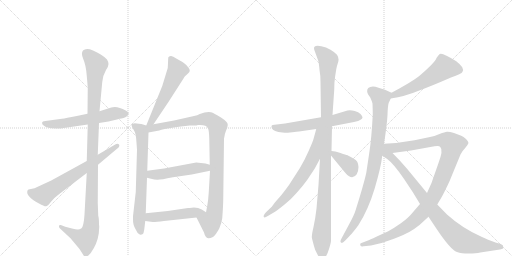
t = 0.00 s
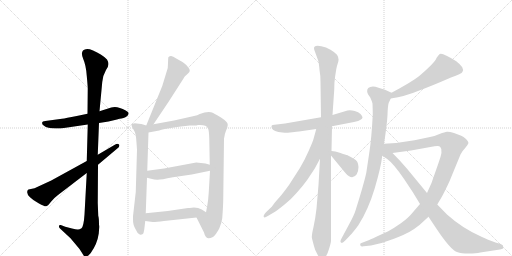
t = 2.73 s
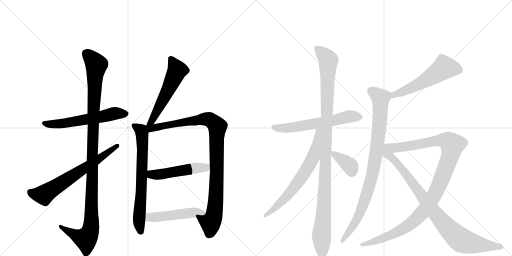
t = 5.46 s
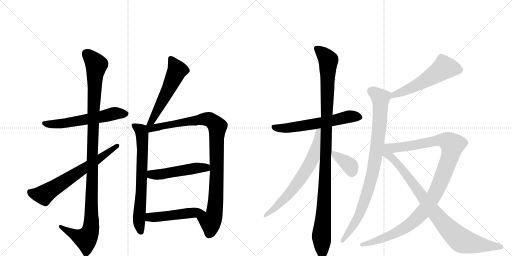
t = 8.18 s
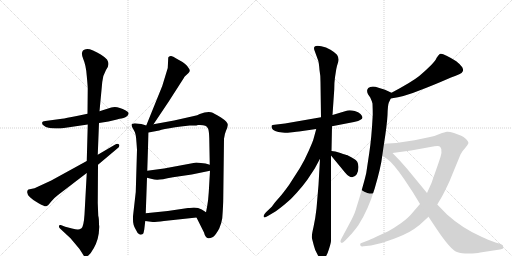
t = 10.91 s
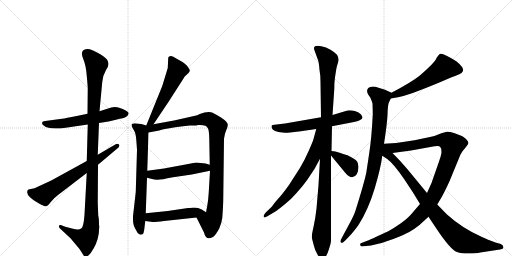
t = 13.64 s

The animated SVG that drew these frames (rendered in a browser with its animation timeline set to each time). Animation: 16 CSS @keyframes rules; one cycle of 13.64 s.

<svg version="1.1" viewBox="0 0 2048 1024" xmlns="http://www.w3.org/2000/svg">
  <g stroke="lightgray" stroke-dasharray="1,1" stroke-width="1" transform="scale(4, 4)">
    <line x1="0" y1="0" x2="256" y2="256"></line>
    <line x1="256" y1="0" x2="0" y2="256"></line>
    <line x1="128" y1="0" x2="128" y2="256"></line>
    <line x1="0" y1="128" x2="256" y2="128"></line>
    <line x1="256" y1="0" x2="512" y2="256"></line>
    <line x1="512" y1="0" x2="256" y2="256"></line>
    <line x1="384" y1="0" x2="384" y2="256"></line>
    <line x1="256" y1="128" x2="512" y2="128"></line>
  </g>
<g transform="scale(1, -1) translate(0, -850)">
   <style type="text/css">
    @keyframes keyframes0 {
      from {
       stroke: black;
       stroke-dashoffset: 585;
       stroke-width: 128;
       }
       66% {
       animation-timing-function: step-end;
       stroke: black;
       stroke-dashoffset: 0;
       stroke-width: 128;
       }
       to {
       stroke: black;
       stroke-width: 1024;
       }
       }
       #make-me-a-hanzi-animation-0 {
         animation: keyframes0 0.726074s both;
         animation-delay: 0.000000s;
         animation-timing-function: linear;
       }
    @keyframes keyframes1 {
      from {
       stroke: black;
       stroke-dashoffset: 1131;
       stroke-width: 128;
       }
       79% {
       animation-timing-function: step-end;
       stroke: black;
       stroke-dashoffset: 0;
       stroke-width: 128;
       }
       to {
       stroke: black;
       stroke-width: 1024;
       }
       }
       #make-me-a-hanzi-animation-1 {
         animation: keyframes1 1.170410s both;
         animation-delay: 0.726074s;
         animation-timing-function: linear;
       }
    @keyframes keyframes2 {
      from {
       stroke: black;
       stroke-dashoffset: 663;
       stroke-width: 128;
       }
       68% {
       animation-timing-function: step-end;
       stroke: black;
       stroke-dashoffset: 0;
       stroke-width: 128;
       }
       to {
       stroke: black;
       stroke-width: 1024;
       }
       }
       #make-me-a-hanzi-animation-2 {
         animation: keyframes2 0.789551s both;
         animation-delay: 1.896484s;
         animation-timing-function: linear;
       }
    @keyframes keyframes3 {
      from {
       stroke: black;
       stroke-dashoffset: 553;
       stroke-width: 128;
       }
       64% {
       animation-timing-function: step-end;
       stroke: black;
       stroke-dashoffset: 0;
       stroke-width: 128;
       }
       to {
       stroke: black;
       stroke-width: 1024;
       }
       }
       #make-me-a-hanzi-animation-3 {
         animation: keyframes3 0.700033s both;
         animation-delay: 2.686035s;
         animation-timing-function: linear;
       }
    @keyframes keyframes4 {
      from {
       stroke: black;
       stroke-dashoffset: 704;
       stroke-width: 128;
       }
       70% {
       animation-timing-function: step-end;
       stroke: black;
       stroke-dashoffset: 0;
       stroke-width: 128;
       }
       to {
       stroke: black;
       stroke-width: 1024;
       }
       }
       #make-me-a-hanzi-animation-4 {
         animation: keyframes4 0.822917s both;
         animation-delay: 3.386068s;
         animation-timing-function: linear;
       }
    @keyframes keyframes5 {
      from {
       stroke: black;
       stroke-dashoffset: 984;
       stroke-width: 128;
       }
       76% {
       animation-timing-function: step-end;
       stroke: black;
       stroke-dashoffset: 0;
       stroke-width: 128;
       }
       to {
       stroke: black;
       stroke-width: 1024;
       }
       }
       #make-me-a-hanzi-animation-5 {
         animation: keyframes5 1.050781s both;
         animation-delay: 4.208984s;
         animation-timing-function: linear;
       }
    @keyframes keyframes6 {
      from {
       stroke: black;
       stroke-dashoffset: 498;
       stroke-width: 128;
       }
       62% {
       animation-timing-function: step-end;
       stroke: black;
       stroke-dashoffset: 0;
       stroke-width: 128;
       }
       to {
       stroke: black;
       stroke-width: 1024;
       }
       }
       #make-me-a-hanzi-animation-6 {
         animation: keyframes6 0.655273s both;
         animation-delay: 5.259766s;
         animation-timing-function: linear;
       }
    @keyframes keyframes7 {
      from {
       stroke: black;
       stroke-dashoffset: 487;
       stroke-width: 128;
       }
       61% {
       animation-timing-function: step-end;
       stroke: black;
       stroke-dashoffset: 0;
       stroke-width: 128;
       }
       to {
       stroke: black;
       stroke-width: 1024;
       }
       }
       #make-me-a-hanzi-animation-7 {
         animation: keyframes7 0.646322s both;
         animation-delay: 5.915039s;
         animation-timing-function: linear;
       }
    @keyframes keyframes8 {
      from {
       stroke: black;
       stroke-dashoffset: 605;
       stroke-width: 128;
       }
       66% {
       animation-timing-function: step-end;
       stroke: black;
       stroke-dashoffset: 0;
       stroke-width: 128;
       }
       to {
       stroke: black;
       stroke-width: 1024;
       }
       }
       #make-me-a-hanzi-animation-8 {
         animation: keyframes8 0.742350s both;
         animation-delay: 6.561361s;
         animation-timing-function: linear;
       }
    @keyframes keyframes9 {
      from {
       stroke: black;
       stroke-dashoffset: 1102;
       stroke-width: 128;
       }
       78% {
       animation-timing-function: step-end;
       stroke: black;
       stroke-dashoffset: 0;
       stroke-width: 128;
       }
       to {
       stroke: black;
       stroke-width: 1024;
       }
       }
       #make-me-a-hanzi-animation-9 {
         animation: keyframes9 1.146810s both;
         animation-delay: 7.303711s;
         animation-timing-function: linear;
       }
    @keyframes keyframes10 {
      from {
       stroke: black;
       stroke-dashoffset: 679;
       stroke-width: 128;
       }
       69% {
       animation-timing-function: step-end;
       stroke: black;
       stroke-dashoffset: 0;
       stroke-width: 128;
       }
       to {
       stroke: black;
       stroke-width: 1024;
       }
       }
       #make-me-a-hanzi-animation-10 {
         animation: keyframes10 0.802572s both;
         animation-delay: 8.450521s;
         animation-timing-function: linear;
       }
    @keyframes keyframes11 {
      from {
       stroke: black;
       stroke-dashoffset: 370;
       stroke-width: 128;
       }
       55% {
       animation-timing-function: step-end;
       stroke: black;
       stroke-dashoffset: 0;
       stroke-width: 128;
       }
       to {
       stroke: black;
       stroke-width: 1024;
       }
       }
       #make-me-a-hanzi-animation-11 {
         animation: keyframes11 0.551107s both;
         animation-delay: 9.253092s;
         animation-timing-function: linear;
       }
    @keyframes keyframes12 {
      from {
       stroke: black;
       stroke-dashoffset: 556;
       stroke-width: 128;
       }
       64% {
       animation-timing-function: step-end;
       stroke: black;
       stroke-dashoffset: 0;
       stroke-width: 128;
       }
       to {
       stroke: black;
       stroke-width: 1024;
       }
       }
       #make-me-a-hanzi-animation-12 {
         animation: keyframes12 0.702474s both;
         animation-delay: 9.804199s;
         animation-timing-function: linear;
       }
    @keyframes keyframes13 {
      from {
       stroke: black;
       stroke-dashoffset: 908;
       stroke-width: 128;
       }
       75% {
       animation-timing-function: step-end;
       stroke: black;
       stroke-dashoffset: 0;
       stroke-width: 128;
       }
       to {
       stroke: black;
       stroke-width: 1024;
       }
       }
       #make-me-a-hanzi-animation-13 {
         animation: keyframes13 0.988932s both;
         animation-delay: 10.506673s;
         animation-timing-function: linear;
       }
    @keyframes keyframes14 {
      from {
       stroke: black;
       stroke-dashoffset: 1109;
       stroke-width: 128;
       }
       78% {
       animation-timing-function: step-end;
       stroke: black;
       stroke-dashoffset: 0;
       stroke-width: 128;
       }
       to {
       stroke: black;
       stroke-width: 1024;
       }
       }
       #make-me-a-hanzi-animation-14 {
         animation: keyframes14 1.152507s both;
         animation-delay: 11.495605s;
         animation-timing-function: linear;
       }
    @keyframes keyframes15 {
      from {
       stroke: black;
       stroke-dashoffset: 911;
       stroke-width: 128;
       }
       75% {
       animation-timing-function: step-end;
       stroke: black;
       stroke-dashoffset: 0;
       stroke-width: 128;
       }
       to {
       stroke: black;
       stroke-width: 1024;
       }
       }
       #make-me-a-hanzi-animation-15 {
         animation: keyframes15 0.991374s both;
         animation-delay: 12.648112s;
         animation-timing-function: linear;
       }
</style>
<path d="M 396 358 L 434 364 L 468 372 Q 491 378 494 378 Q 511 383 514 395 Q 517 400 503 408 Q 468 428 445 420 L 398 405 L 350 395 L 307 386 Q 262 377 248 375 L 181 366 Q 169 366 168 359 Q 168 352 176 347 Q 189 336 222 336 L 242 336 L 351 352 L 396 358 Z" fill="lightgray"></path> 
<path d="M 397 -57 L 396 -47 Q 396 -22 393 -13 L 391 38 L 392 191 L 391 231 L 396 358 L 398 405 L 409 522 Q 412 550 424 570 L 430 580 Q 431 580 434 594 Q 434 602 428 612 Q 419 622 403 632 Q 350 666 332 648 Q 323 638 333 614 Q 344 589 347 547 Q 351 504 351 496 L 350 395 L 351 352 L 347 206 L 347 158 L 338 -8 Q 335 -54 326 -63 Q 318 -68 312 -68 Q 307 -69 288 -64 L 261 -57 L 243 -50 Q 237 -48 236 -54 Q 235 -60 240 -64 L 282 -103 L 318 -146 L 332 -168 Q 335 -174 339 -175 Q 350 -179 363 -162 Q 389 -126 395 -84 L 397 -57 Z" fill="lightgray"></path> 
<path d="M 392 191 L 468 255 Q 481 264 476 272 Q 471 278 461 272 L 391 231 L 347 206 L 205 128 L 138 97 L 114 92 Q 110 91 110 87 Q 101 66 156 36 Q 179 23 185 25 Q 192 27 204 43 Q 217 59 232 70 L 347 158 L 392 191 Z" fill="lightgray"></path> 
<path d="M 614 353 L 675 444 L 734 536 Q 738 543 740 545 L 754 558 Q 765 568 752 581 Q 751 586 730 602 L 705 616 Q 691 627 683 626 Q 675 625 673 620 L 671 578 L 649 506 L 585 348 C 574 320 597 328 614 353 Z" fill="lightgray"></path> 
<path d="M 546 279 L 548 251 L 543 82 L 532 -15 L 532 -26 Q 531 -50 544 -70 Q 550 -84 556 -86 Q 560 -90 566 -88 L 568 -88 Q 571 -85 572 -85 Q 574 -85 577 -68 L 581 -34 L 583 -3 L 588 139 L 589 167 L 594 320 C 595 345 595 345 585 348 L 572 352 Q 567 354 555 355 L 539 357 Q 529 356 527 353 Q 525 347 529 341 L 536 328 Q 544 318 546 279 Z" fill="lightgray"></path> 
<path d="M 786 -20 L 816 -80 Q 821 -101 833 -103 Q 839 -104 852 -98 Q 863 -90 877 -64 Q 887 -39 889 -23 Q 893 31 893 56 L 896 295 Q 899 316 904 327 Q 910 338 911 350 Q 913 361 884 380 Q 855 398 844 401 Q 834 403 818 400 L 799 394 Q 790 389 776 386 L 696 368 L 614 353 C 573 346 554 312 594 320 L 637 328 Q 650 333 701 341 Q 752 348 759 348 L 777 348 Q 786 348 792 350 Q 812 351 821 347 Q 828 345 832 336 Q 836 328 837 298 L 839 191 L 840 167 L 835 81 Q 833 48 829 27 Q 825 6 824 1 C 818 -28 773 7 786 -20 Z" fill="lightgray"></path> 
<path d="M 588 139 L 604 135 Q 618 132 628 131 Q 639 130 692 141 L 767 152 L 840 167 C 869 173 868 183 839 191 L 822 196 L 785 200 L 715 187 L 656 176 L 589 167 C 559 163 559 146 588 139 Z" fill="lightgray"></path> 
<path d="M 581 -34 L 611 -38 Q 625 -38 656 -34 L 786 -20 C 816 -17 846 -13 824 1 L 807 12 Q 787 23 759 18 L 752 18 L 671 6 L 583 -3 C 553 -6 551 -30 581 -34 Z" fill="lightgray"></path> 
<path d="M 1328 345 L 1416 362 Q 1436 366 1442 371 Q 1458 377 1442 394 Q 1434 402 1419 406 Q 1403 410 1390 408 L 1330 390 L 1284 381 L 1140 356 L 1098 351 Q 1089 351 1087 348 Q 1085 346 1087 338 Q 1093 323 1130 320 Q 1146 318 1151 319 L 1178 322 Q 1183 324 1196 324 L 1265 334 L 1328 345 Z" fill="lightgray"></path> 
<path d="M 1326 246 L 1328 345 L 1330 390 L 1337 492 Q 1337 521 1340 541 L 1345 573 Q 1348 588 1353 603 Q 1357 617 1348 631 Q 1336 643 1322 651 Q 1307 658 1304 660 Q 1267 672 1258 663 Q 1255 660 1257 651 L 1273 607 Q 1276 596 1278 570 Q 1282 550 1282 521 L 1284 381 L 1280 215 L 1274 110 L 1266 16 Q 1262 -21 1254 -58 Q 1245 -96 1248 -104 L 1255 -131 Q 1259 -151 1272 -172 Q 1289 -197 1303 -176 Q 1309 -169 1316 -146 Q 1323 -124 1324 -114 L 1324 228 L 1326 246 Z" fill="lightgray"></path> 
<path d="M 1265 334 L 1254 294 Q 1253 288 1235 247 Q 1217 206 1199 177 L 1156 110 Q 1129 73 1118 61 Q 1106 48 1098 38 L 1087 23 L 1064 1 Q 1057 -6 1055 -12 Q 1053 -18 1057 -19 Q 1058 -22 1073 -13 L 1095 0 Q 1110 9 1137 31 Q 1164 52 1187 79 Q 1210 104 1230 132 L 1259 176 L 1280 215 C 1361 366 1273 363 1265 334 Z" fill="lightgray"></path> 
<path d="M 1324 228 L 1380 160 Q 1408 126 1427 153 Q 1434 168 1434 182 Q 1433 195 1429 203 Q 1424 211 1407 220 L 1388 230 Q 1385 230 1362 238 Q 1339 246 1326 246 C 1308 247 1308 247 1324 228 Z" fill="lightgray"></path> 
<path d="M 1563 456 Q 1622 465 1672 486 Q 1726 506 1804 540 Q 1847 554 1850 563 Q 1855 569 1849 581 Q 1842 592 1825 605 Q 1768 642 1759 634 Q 1754 631 1746 618 Q 1741 601 1677 546 Q 1647 522 1566 479 C 1540 465 1533 451 1563 456 Z" fill="lightgray"></path> 
<path d="M 1536 275 Q 1548 351 1550 390 Q 1551 428 1555 439 L 1563 456 C 1572 476 1572 476 1566 479 L 1540 491 L 1514 499 Q 1493 507 1481 502 Q 1471 499 1469 491 Q 1467 482 1472 473 L 1481 460 Q 1487 447 1490 436 Q 1491 410 1491 391 Q 1486 294 1477 238 L 1465 158 Q 1455 113 1423 11 Q 1417 -10 1396 -48 L 1367 -102 Q 1357 -119 1366 -121 Q 1369 -124 1382 -111 L 1400 -92 Q 1412 -80 1434 -50 Q 1473 11 1499 97 Q 1524 182 1529 227 L 1536 275 Z" fill="lightgray"></path> 
<path d="M 1680 34 L 1649 -2 Q 1634 -21 1605 -42 Q 1575 -63 1553 -75 L 1505 -97 Q 1479 -109 1469 -113 L 1451 -120 Q 1441 -124 1441 -125 Q 1440 -127 1442 -133 Q 1445 -137 1454 -135 L 1484 -132 Q 1533 -122 1576 -105 Q 1619 -88 1637 -78 Q 1654 -69 1678 -50 L 1714 -17 L 1749 32 L 1768 64 Q 1780 86 1798 125 L 1842 232 Q 1848 245 1860 257 Q 1871 269 1874 278 Q 1874 284 1864 294 Q 1854 303 1845 307 L 1816 318 Q 1796 324 1788 323 Q 1780 322 1758 314 Q 1736 305 1720 302 L 1658 289 Q 1599 278 1536 275 C 1506 273 1540 234 1570 238 L 1644 248 L 1738 265 Q 1757 269 1761 262 Q 1774 250 1754 198 L 1726 118 L 1708 78 L 1680 34 Z" fill="lightgray"></path> 
<path d="M 1708 78 L 1629 174 Q 1601 207 1570 238 C 1521 288 1472 264 1529 227 L 1549 214 Q 1575 195 1617 133 L 1652 80 L 1680 34 L 1714 -17 L 1746 -65 Q 1802 -149 1828 -158 Q 1845 -164 1875 -164 Q 1905 -164 1921 -160 L 2000 -148 Q 2009 -146 2012 -144 Q 2014 -142 2013 -138 Q 2014 -130 2003 -126 L 1982 -120 L 1950 -108 Q 1949 -107 1928 -98 Q 1850 -64 1788 -8 L 1749 32 L 1708 78 Z" fill="lightgray"></path> 
      <clipPath id="make-me-a-hanzi-clip-0">
      <path d="M 396 358 L 434 364 L 468 372 Q 491 378 494 378 Q 511 383 514 395 Q 517 400 503 408 Q 468 428 445 420 L 398 405 L 350 395 L 307 386 Q 262 377 248 375 L 181 366 Q 169 366 168 359 Q 168 352 176 347 Q 189 336 222 336 L 242 336 L 351 352 L 396 358 Z" fill="lightgray"></path>
      </clipPath>
      <path clip-path="url(#make-me-a-hanzi-clip-0)" d="M 178 357 L 198 352 L 263 357 L 462 397 L 502 395 " fill="none" id="make-me-a-hanzi-animation-0" stroke-dasharray="457 914" stroke-linecap="round"></path>

      <clipPath id="make-me-a-hanzi-clip-1">
      <path d="M 397 -57 L 396 -47 Q 396 -22 393 -13 L 391 38 L 392 191 L 391 231 L 396 358 L 398 405 L 409 522 Q 412 550 424 570 L 430 580 Q 431 580 434 594 Q 434 602 428 612 Q 419 622 403 632 Q 350 666 332 648 Q 323 638 333 614 Q 344 589 347 547 Q 351 504 351 496 L 350 395 L 351 352 L 347 206 L 347 158 L 338 -8 Q 335 -54 326 -63 Q 318 -68 312 -68 Q 307 -69 288 -64 L 261 -57 L 243 -50 Q 237 -48 236 -54 Q 235 -60 240 -64 L 282 -103 L 318 -146 L 332 -168 Q 335 -174 339 -175 Q 350 -179 363 -162 Q 389 -126 395 -84 L 397 -57 Z" fill="lightgray"></path>
      </clipPath>
      <path clip-path="url(#make-me-a-hanzi-clip-1)" d="M 344 637 L 385 591 L 373 388 L 364 -61 L 343 -105 L 305 -93 L 242 -57 " fill="none" id="make-me-a-hanzi-animation-1" stroke-dasharray="1003 2006" stroke-linecap="round"></path>

      <clipPath id="make-me-a-hanzi-clip-2">
      <path d="M 392 191 L 468 255 Q 481 264 476 272 Q 471 278 461 272 L 391 231 L 347 206 L 205 128 L 138 97 L 114 92 Q 110 91 110 87 Q 101 66 156 36 Q 179 23 185 25 Q 192 27 204 43 Q 217 59 232 70 L 347 158 L 392 191 Z" fill="lightgray"></path>
      </clipPath>
      <path clip-path="url(#make-me-a-hanzi-clip-2)" d="M 123 81 L 144 72 L 180 73 L 469 267 " fill="none" id="make-me-a-hanzi-animation-2" stroke-dasharray="535 1070" stroke-linecap="round"></path>

      <clipPath id="make-me-a-hanzi-clip-3">
      <path d="M 614 353 L 675 444 L 734 536 Q 738 543 740 545 L 754 558 Q 765 568 752 581 Q 751 586 730 602 L 705 616 Q 691 627 683 626 Q 675 625 673 620 L 671 578 L 649 506 L 585 348 C 574 320 597 328 614 353 Z" fill="lightgray"></path>
      </clipPath>
      <path clip-path="url(#make-me-a-hanzi-clip-3)" d="M 684 612 L 709 569 L 608 367 L 591 354 " fill="none" id="make-me-a-hanzi-animation-3" stroke-dasharray="425 850" stroke-linecap="round"></path>

      <clipPath id="make-me-a-hanzi-clip-4">
      <path d="M 546 279 L 548 251 L 543 82 L 532 -15 L 532 -26 Q 531 -50 544 -70 Q 550 -84 556 -86 Q 560 -90 566 -88 L 568 -88 Q 571 -85 572 -85 Q 574 -85 577 -68 L 581 -34 L 583 -3 L 588 139 L 589 167 L 594 320 C 595 345 595 345 585 348 L 572 352 Q 567 354 555 355 L 539 357 Q 529 356 527 353 Q 525 347 529 341 L 536 328 Q 544 318 546 279 Z" fill="lightgray"></path>
      </clipPath>
      <path clip-path="url(#make-me-a-hanzi-clip-4)" d="M 535 348 L 565 327 L 569 313 L 566 100 L 556 -32 L 567 -82 " fill="none" id="make-me-a-hanzi-animation-4" stroke-dasharray="576 1152" stroke-linecap="round"></path>

      <clipPath id="make-me-a-hanzi-clip-5">
      <path d="M 786 -20 L 816 -80 Q 821 -101 833 -103 Q 839 -104 852 -98 Q 863 -90 877 -64 Q 887 -39 889 -23 Q 893 31 893 56 L 896 295 Q 899 316 904 327 Q 910 338 911 350 Q 913 361 884 380 Q 855 398 844 401 Q 834 403 818 400 L 799 394 Q 790 389 776 386 L 696 368 L 614 353 C 573 346 554 312 594 320 L 637 328 Q 650 333 701 341 Q 752 348 759 348 L 777 348 Q 786 348 792 350 Q 812 351 821 347 Q 828 345 832 336 Q 836 328 837 298 L 839 191 L 840 167 L 835 81 Q 833 48 829 27 Q 825 6 824 1 C 818 -28 773 7 786 -20 Z" fill="lightgray"></path>
      </clipPath>
      <path clip-path="url(#make-me-a-hanzi-clip-5)" d="M 593 343 L 613 337 L 828 374 L 846 367 L 869 343 L 861 25 L 857 -10 L 842 -37 L 842 -69 L 835 -88 " fill="none" id="make-me-a-hanzi-animation-5" stroke-dasharray="856 1712" stroke-linecap="round"></path>

      <clipPath id="make-me-a-hanzi-clip-6">
      <path d="M 588 139 L 604 135 Q 618 132 628 131 Q 639 130 692 141 L 767 152 L 840 167 C 869 173 868 183 839 191 L 822 196 L 785 200 L 715 187 L 656 176 L 589 167 C 559 163 559 146 588 139 Z" fill="lightgray"></path>
      </clipPath>
      <path clip-path="url(#make-me-a-hanzi-clip-6)" d="M 594 146 L 833 185 " fill="none" id="make-me-a-hanzi-animation-6" stroke-dasharray="370 740" stroke-linecap="round"></path>

      <clipPath id="make-me-a-hanzi-clip-7">
      <path d="M 581 -34 L 611 -38 Q 625 -38 656 -34 L 786 -20 C 816 -17 846 -13 824 1 L 807 12 Q 787 23 759 18 L 752 18 L 671 6 L 583 -3 C 553 -6 551 -30 581 -34 Z" fill="lightgray"></path>
      </clipPath>
      <path clip-path="url(#make-me-a-hanzi-clip-7)" d="M 590 -27 L 599 -19 L 796 2 L 817 -1 " fill="none" id="make-me-a-hanzi-animation-7" stroke-dasharray="359 718" stroke-linecap="round"></path>

      <clipPath id="make-me-a-hanzi-clip-8">
      <path d="M 1328 345 L 1416 362 Q 1436 366 1442 371 Q 1458 377 1442 394 Q 1434 402 1419 406 Q 1403 410 1390 408 L 1330 390 L 1284 381 L 1140 356 L 1098 351 Q 1089 351 1087 348 Q 1085 346 1087 338 Q 1093 323 1130 320 Q 1146 318 1151 319 L 1178 322 Q 1183 324 1196 324 L 1265 334 L 1328 345 Z" fill="lightgray"></path>
      </clipPath>
      <path clip-path="url(#make-me-a-hanzi-clip-8)" d="M 1094 343 L 1156 338 L 1316 364 L 1398 384 L 1438 383 " fill="none" id="make-me-a-hanzi-animation-8" stroke-dasharray="477 954" stroke-linecap="round"></path>

      <clipPath id="make-me-a-hanzi-clip-9">
      <path d="M 1326 246 L 1328 345 L 1330 390 L 1337 492 Q 1337 521 1340 541 L 1345 573 Q 1348 588 1353 603 Q 1357 617 1348 631 Q 1336 643 1322 651 Q 1307 658 1304 660 Q 1267 672 1258 663 Q 1255 660 1257 651 L 1273 607 Q 1276 596 1278 570 Q 1282 550 1282 521 L 1284 381 L 1280 215 L 1274 110 L 1266 16 Q 1262 -21 1254 -58 Q 1245 -96 1248 -104 L 1255 -131 Q 1259 -151 1272 -172 Q 1289 -197 1303 -176 Q 1309 -169 1316 -146 Q 1323 -124 1324 -114 L 1324 228 L 1326 246 Z" fill="lightgray"></path>
      </clipPath>
      <path clip-path="url(#make-me-a-hanzi-clip-9)" d="M 1266 656 L 1294 634 L 1314 607 L 1300 111 L 1286 -93 L 1288 -169 " fill="none" id="make-me-a-hanzi-animation-9" stroke-dasharray="974 1948" stroke-linecap="round"></path>

      <clipPath id="make-me-a-hanzi-clip-10">
      <path d="M 1265 334 L 1254 294 Q 1253 288 1235 247 Q 1217 206 1199 177 L 1156 110 Q 1129 73 1118 61 Q 1106 48 1098 38 L 1087 23 L 1064 1 Q 1057 -6 1055 -12 Q 1053 -18 1057 -19 Q 1058 -22 1073 -13 L 1095 0 Q 1110 9 1137 31 Q 1164 52 1187 79 Q 1210 104 1230 132 L 1259 176 L 1280 215 C 1361 366 1273 363 1265 334 Z" fill="lightgray"></path>
      </clipPath>
      <path clip-path="url(#make-me-a-hanzi-clip-10)" d="M 1280 330 L 1272 325 L 1253 221 L 1213 151 L 1150 67 L 1059 -15 " fill="none" id="make-me-a-hanzi-animation-10" stroke-dasharray="551 1102" stroke-linecap="round"></path>

      <clipPath id="make-me-a-hanzi-clip-11">
      <path d="M 1324 228 L 1380 160 Q 1408 126 1427 153 Q 1434 168 1434 182 Q 1433 195 1429 203 Q 1424 211 1407 220 L 1388 230 Q 1385 230 1362 238 Q 1339 246 1326 246 C 1308 247 1308 247 1324 228 Z" fill="lightgray"></path>
      </clipPath>
      <path clip-path="url(#make-me-a-hanzi-clip-11)" d="M 1330 241 L 1397 189 L 1408 162 " fill="none" id="make-me-a-hanzi-animation-11" stroke-dasharray="242 484" stroke-linecap="round"></path>

      <clipPath id="make-me-a-hanzi-clip-12">
      <path d="M 1563 456 Q 1622 465 1672 486 Q 1726 506 1804 540 Q 1847 554 1850 563 Q 1855 569 1849 581 Q 1842 592 1825 605 Q 1768 642 1759 634 Q 1754 631 1746 618 Q 1741 601 1677 546 Q 1647 522 1566 479 C 1540 465 1533 451 1563 456 Z" fill="lightgray"></path>
      </clipPath>
      <path clip-path="url(#make-me-a-hanzi-clip-12)" d="M 1836 571 L 1777 579 L 1680 516 L 1577 472 L 1570 461 " fill="none" id="make-me-a-hanzi-animation-12" stroke-dasharray="428 856" stroke-linecap="round"></path>

      <clipPath id="make-me-a-hanzi-clip-13">
      <path d="M 1536 275 Q 1548 351 1550 390 Q 1551 428 1555 439 L 1563 456 C 1572 476 1572 476 1566 479 L 1540 491 L 1514 499 Q 1493 507 1481 502 Q 1471 499 1469 491 Q 1467 482 1472 473 L 1481 460 Q 1487 447 1490 436 Q 1491 410 1491 391 Q 1486 294 1477 238 L 1465 158 Q 1455 113 1423 11 Q 1417 -10 1396 -48 L 1367 -102 Q 1357 -119 1366 -121 Q 1369 -124 1382 -111 L 1400 -92 Q 1412 -80 1434 -50 Q 1473 11 1499 97 Q 1524 182 1529 227 L 1536 275 Z" fill="lightgray"></path>
      </clipPath>
      <path clip-path="url(#make-me-a-hanzi-clip-13)" d="M 1484 487 L 1522 458 L 1517 338 L 1491 161 L 1470 81 L 1435 -12 L 1368 -115 " fill="none" id="make-me-a-hanzi-animation-13" stroke-dasharray="780 1560" stroke-linecap="round"></path>

      <clipPath id="make-me-a-hanzi-clip-14">
      <path d="M 1680 34 L 1649 -2 Q 1634 -21 1605 -42 Q 1575 -63 1553 -75 L 1505 -97 Q 1479 -109 1469 -113 L 1451 -120 Q 1441 -124 1441 -125 Q 1440 -127 1442 -133 Q 1445 -137 1454 -135 L 1484 -132 Q 1533 -122 1576 -105 Q 1619 -88 1637 -78 Q 1654 -69 1678 -50 L 1714 -17 L 1749 32 L 1768 64 Q 1780 86 1798 125 L 1842 232 Q 1848 245 1860 257 Q 1871 269 1874 278 Q 1874 284 1864 294 Q 1854 303 1845 307 L 1816 318 Q 1796 324 1788 323 Q 1780 322 1758 314 Q 1736 305 1720 302 L 1658 289 Q 1599 278 1536 275 C 1506 273 1540 234 1570 238 L 1644 248 L 1738 265 Q 1757 269 1761 262 Q 1774 250 1754 198 L 1726 118 L 1708 78 L 1680 34 Z" fill="lightgray"></path>
      </clipPath>
      <path clip-path="url(#make-me-a-hanzi-clip-14)" d="M 1544 274 L 1578 259 L 1649 267 L 1759 290 L 1791 285 L 1810 270 L 1801 226 L 1754 104 L 1734 63 L 1690 0 L 1637 -49 L 1577 -85 L 1449 -128 " fill="none" id="make-me-a-hanzi-animation-14" stroke-dasharray="981 1962" stroke-linecap="round"></path>

      <clipPath id="make-me-a-hanzi-clip-15">
      <path d="M 1708 78 L 1629 174 Q 1601 207 1570 238 C 1521 288 1472 264 1529 227 L 1549 214 Q 1575 195 1617 133 L 1652 80 L 1680 34 L 1714 -17 L 1746 -65 Q 1802 -149 1828 -158 Q 1845 -164 1875 -164 Q 1905 -164 1921 -160 L 2000 -148 Q 2009 -146 2012 -144 Q 2014 -142 2013 -138 Q 2014 -130 2003 -126 L 1982 -120 L 1950 -108 Q 1949 -107 1928 -98 Q 1850 -64 1788 -8 L 1749 32 L 1708 78 Z" fill="lightgray"></path>
      </clipPath>
      <path clip-path="url(#make-me-a-hanzi-clip-15)" d="M 1538 269 L 1548 236 L 1585 202 L 1724 17 L 1812 -84 L 1842 -109 L 1867 -119 L 2004 -140 " fill="none" id="make-me-a-hanzi-animation-15" stroke-dasharray="783 1566" stroke-linecap="round"></path>

</g>
</svg>
